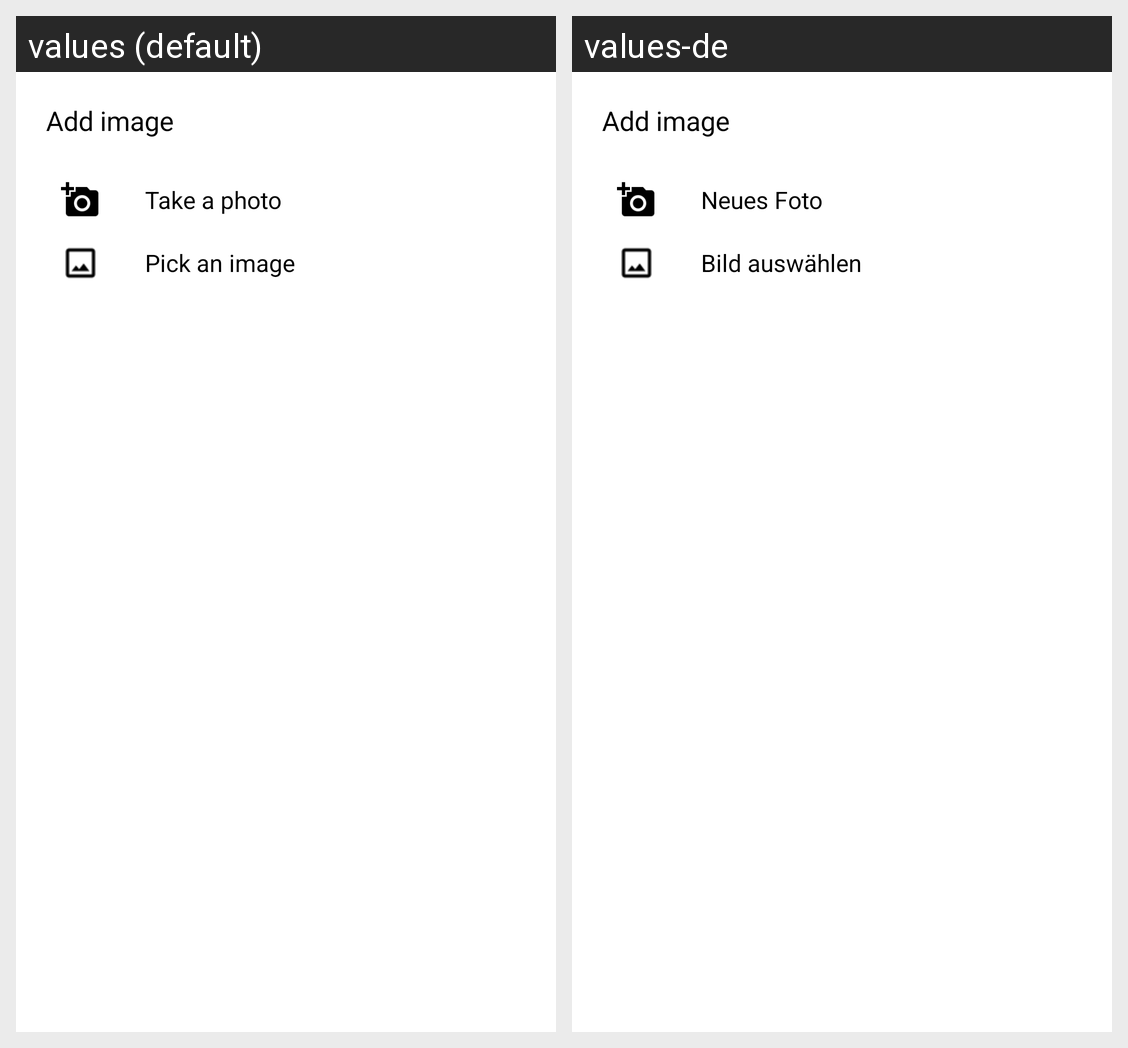

The same Android screen rendered under two of its app's locales, left to right. List the strings drawn on it with the default value and each locale's translation.
Android screen res/layout/add_image_dialog.xml rendered under 2 locales, left to right: values (default), values-de. Device: Nexus 5 (rendered at 1080×1920; each locale shown at half size, 540×960, under a caption strip naming it); theme AppTheme.
Strings drawn on this screen, with the default value and each locale's value (text and hints the layout hard-codes, and strings that could not be matched under every locale, appear in the picture but are not listed):

take_photo
  values: Take a photo
  values-de: Neues Foto

pick_image
  values: Pick an image
  values-de: Bild auswählen
